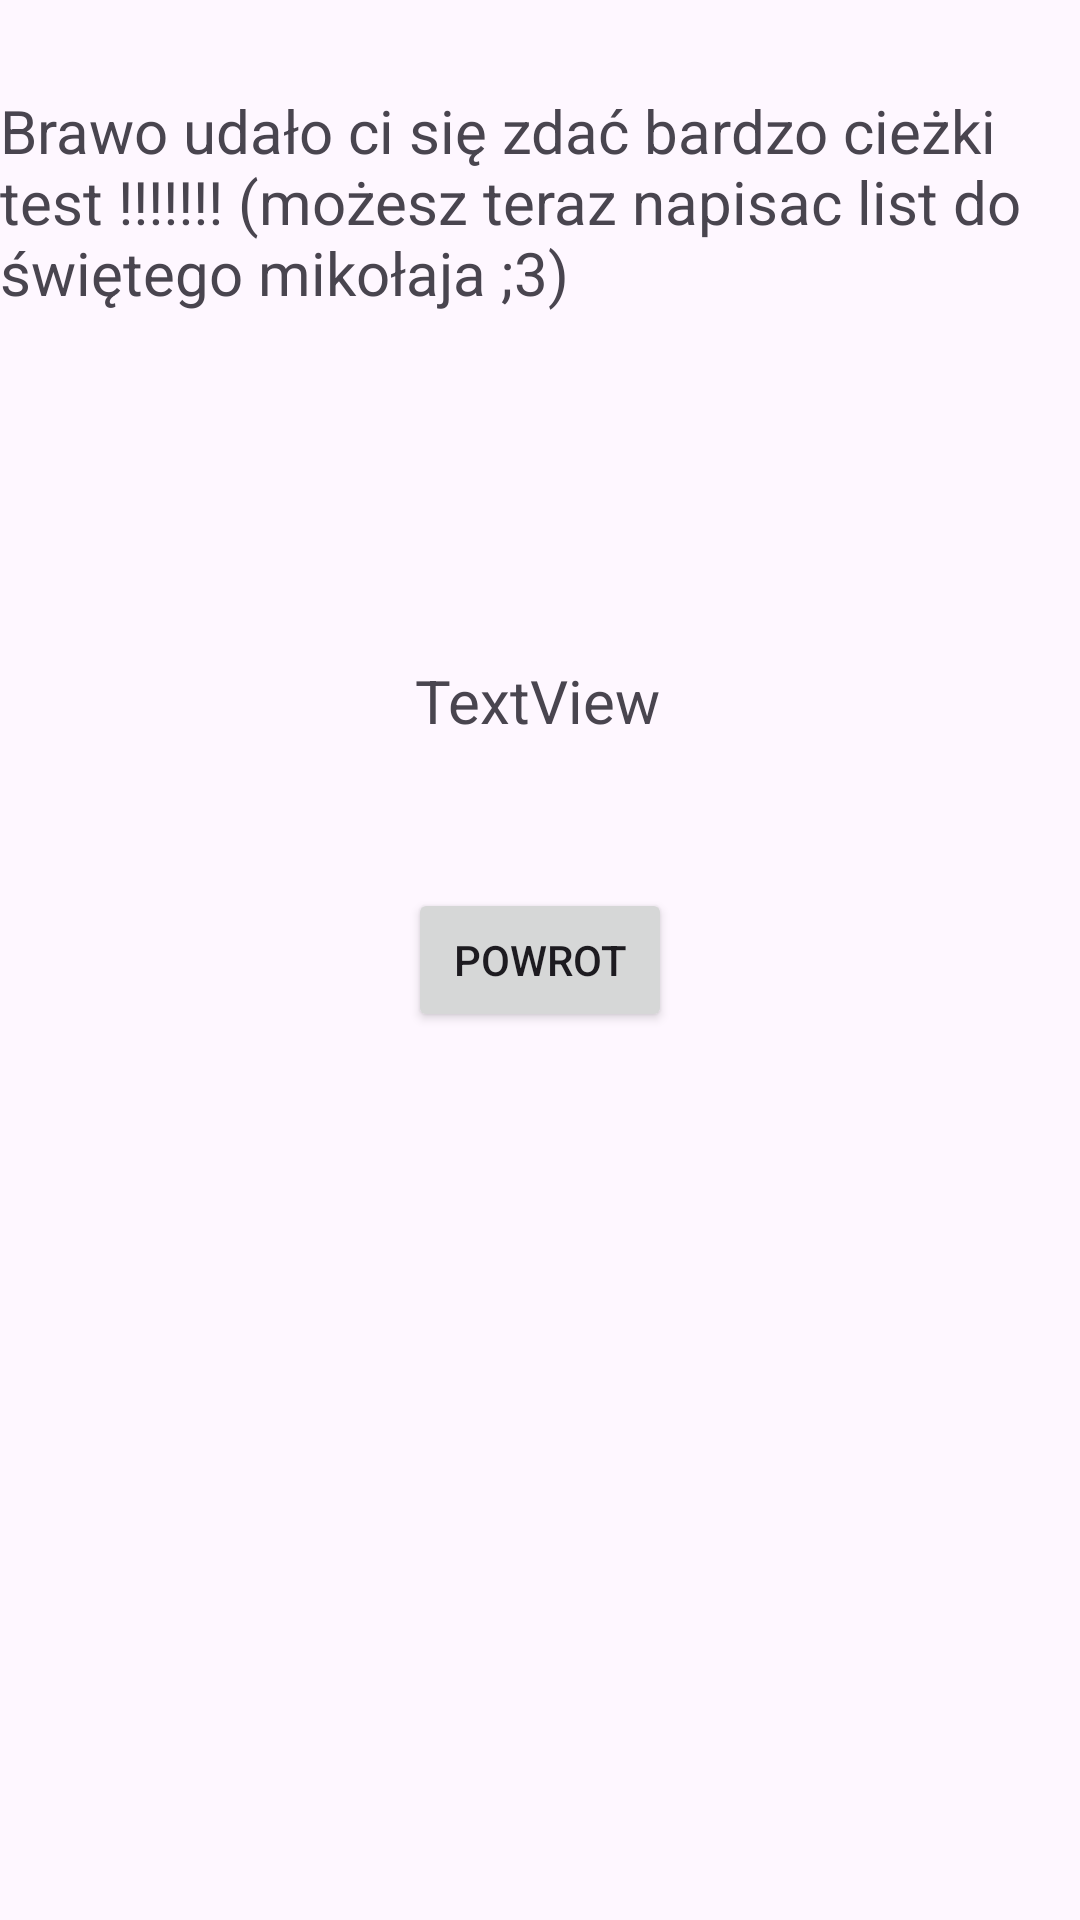

Here is an Android app screen rendered from its layout file. Give the layout XML and the strings, colors and styles it references.
<!-- AndroidManifest.xml: application theme Theme.Bandytabingeprojekt -->
<!-- res/layout/activity_zdane.xml -->
<?xml version="1.0" encoding="utf-8"?>
<androidx.constraintlayout.widget.ConstraintLayout xmlns:android="http://schemas.android.com/apk/res/android"
    xmlns:app="http://schemas.android.com/apk/res-auto"
    xmlns:tools="http://schemas.android.com/tools"
    android:id="@+id/main"
    android:layout_width="match_parent"
    android:layout_height="match_parent"
    tools:context=".zdane">

    <TextView
        android:id="@+id/textView3"
        android:layout_width="wrap_content"
        android:layout_height="wrap_content"
        android:text="Brawo udało ci się zdać bardzo cieżki test !!!!!!! (możesz teraz napisac list do świętego mikołaja ;3)"
        android:textSize="20sp"
        app:layout_constraintBottom_toBottomOf="parent"
        app:layout_constraintEnd_toEndOf="parent"
        app:layout_constraintHorizontal_bias="0.0"
        app:layout_constraintStart_toStartOf="parent"
        app:layout_constraintTop_toTopOf="parent"
        app:layout_constraintVertical_bias="0.053" />

    <Button
        android:id="@+id/powrot"
        android:layout_width="wrap_content"
        android:layout_height="wrap_content"
        android:text="powrot"
        app:layout_constraintBottom_toBottomOf="parent"
        app:layout_constraintEnd_toEndOf="parent"
        app:layout_constraintStart_toStartOf="parent"
        app:layout_constraintTop_toTopOf="parent" />

    <TextView
        android:id="@+id/punkty"
        android:layout_width="wrap_content"
        android:layout_height="wrap_content"
        android:text="TextView"
        android:textSize="20sp"
        app:layout_constraintBottom_toBottomOf="parent"
        app:layout_constraintEnd_toEndOf="parent"
        app:layout_constraintHorizontal_bias="0.498"
        app:layout_constraintStart_toStartOf="parent"
        app:layout_constraintTop_toTopOf="parent"
        app:layout_constraintVertical_bias="0.359" />
</androidx.constraintlayout.widget.ConstraintLayout>
<!-- resources referenced by this layout -->
<resources>
  <style name="Theme.Bandytabingeprojekt" parent="Base.Theme.Bandytabingeprojekt" />
  <style name="Base.Theme.Bandytabingeprojekt" parent="Theme.Material3.DayNight.NoActionBar">
          
          
      </style>
</resources>
